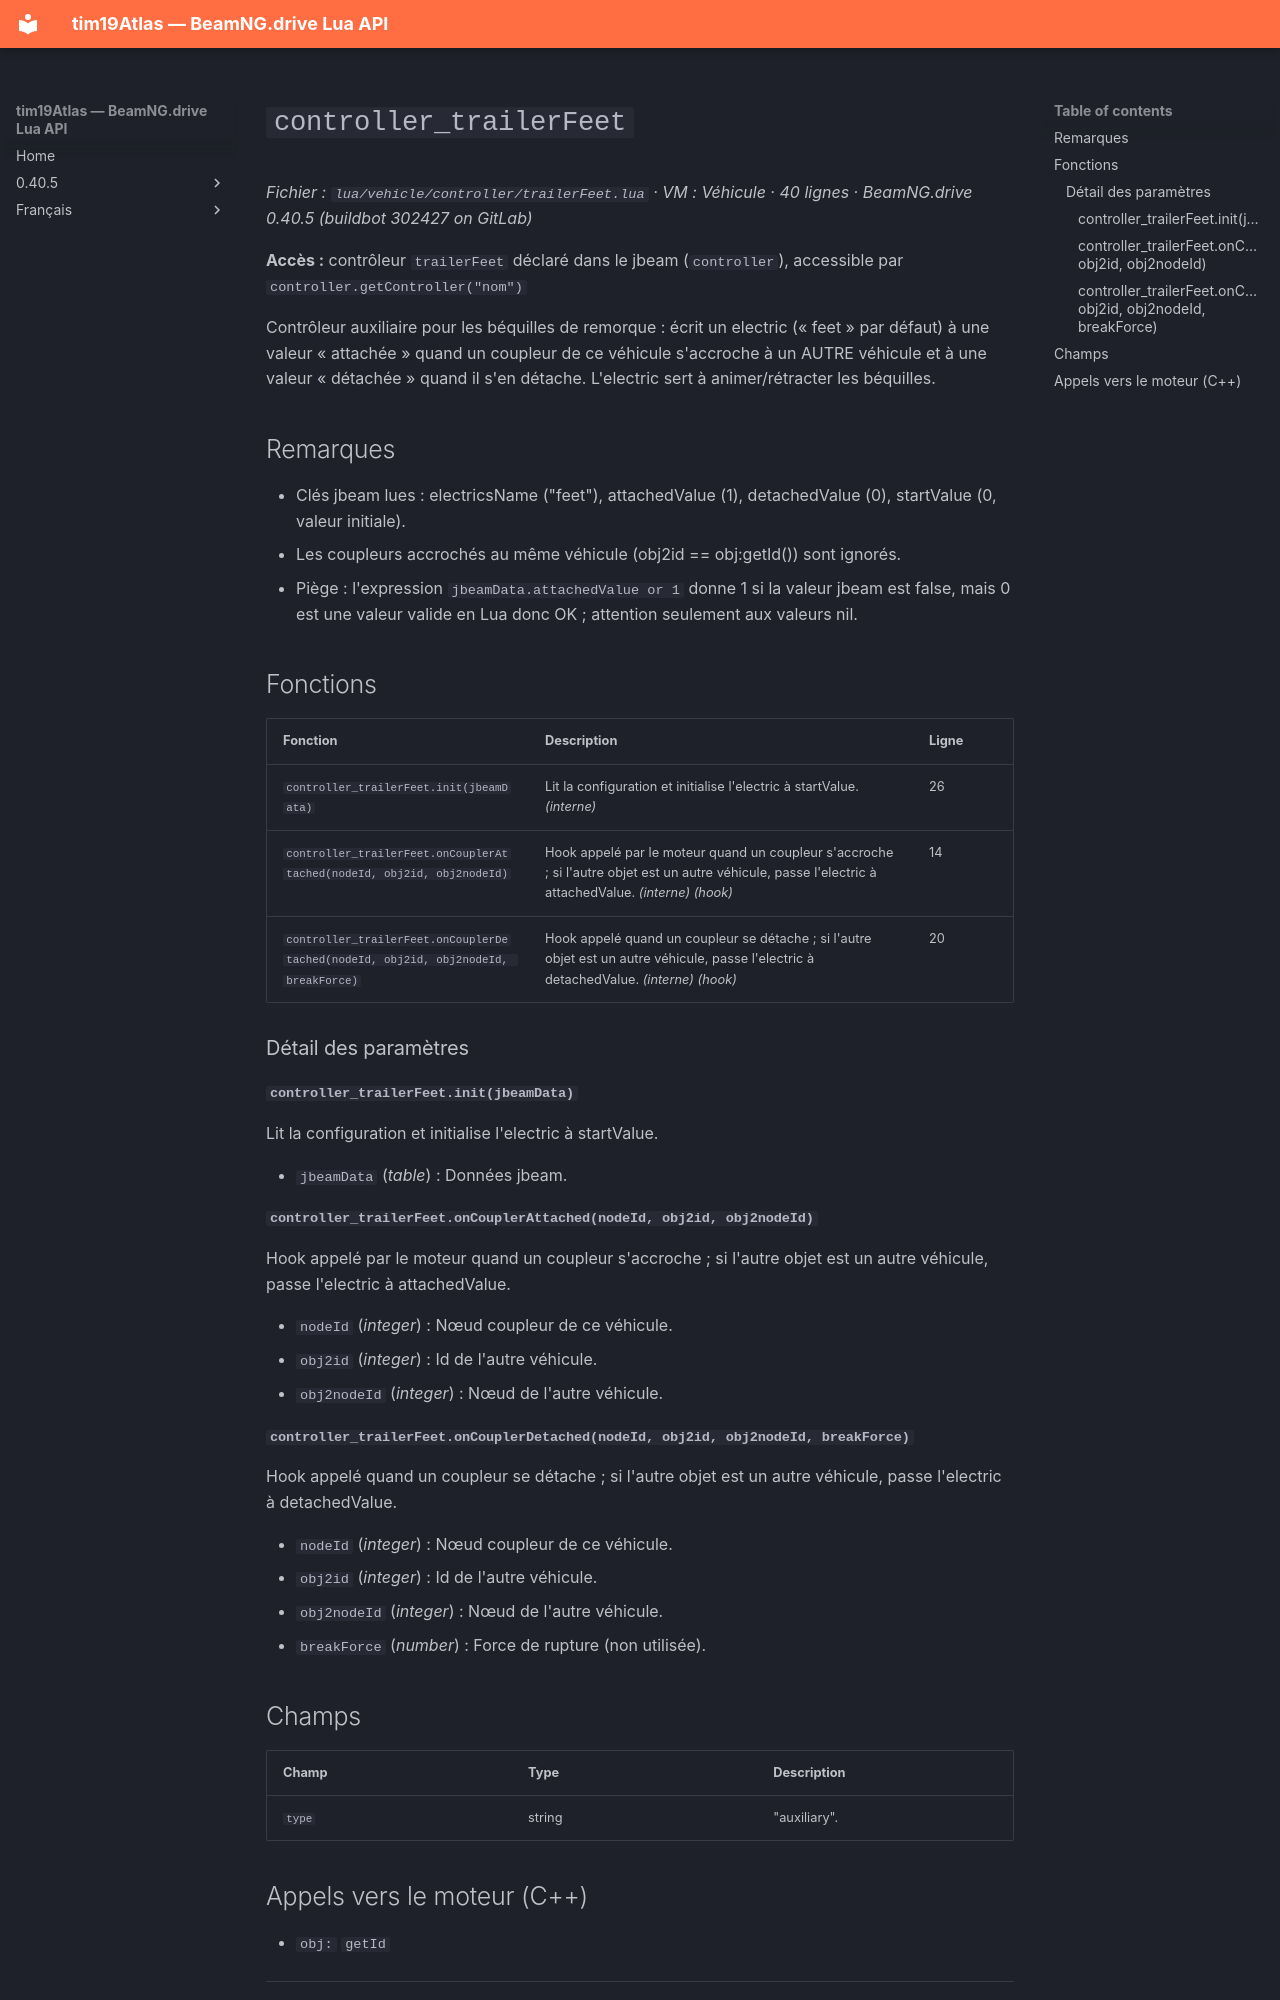

repository: Tim0219800/beamng-lua-atlas · page: fr/0.40.5/vehicle/controller/trailerFeet.html · generator: mkdocs

# `controller_trailerFeet`

*Fichier : `lua/vehicle/controller/trailerFeet.lua` · VM : Véhicule · 40 lignes · BeamNG.drive 0.40.5 (buildbot 302427 on GitLab)*

**Accès :** contrôleur `trailerFeet` déclaré dans le jbeam (`controller`), accessible par `controller.getController("nom")`

Contrôleur auxiliaire pour les béquilles de remorque : écrit un electric (« feet » par défaut) à une valeur « attachée » quand un coupleur de ce véhicule s'accroche à un AUTRE véhicule et à une valeur « détachée » quand il s'en détache. L'electric sert à animer/rétracter les béquilles.

## Remarques

- Clés jbeam lues : electricsName ("feet"), attachedValue (1), detachedValue (0), startValue (0, valeur initiale).
- Les coupleurs accrochés au même véhicule (obj2id == obj:getId()) sont ignorés.
- Piège : l'expression `jbeamData.attachedValue or 1` donne 1 si la valeur jbeam est false, mais 0 est une valeur valide en Lua donc OK ; attention seulement aux valeurs nil.

## Fonctions

| Fonction | Description | Ligne |
|---|---|---|
| `controller_trailerFeet.init(jbeamData)` | Lit la configuration et initialise l'electric à startValue. *(interne)* | 26 |
| `controller_trailerFeet.onCouplerAttached(nodeId, obj2id, obj2nodeId)` | Hook appelé par le moteur quand un coupleur s'accroche ; si l'autre objet est un autre véhicule, passe l'electric à attachedValue. *(interne)* *(hook)* | 14 |
| `controller_trailerFeet.onCouplerDetached(nodeId, obj2id, obj2nodeId, breakForce)` | Hook appelé quand un coupleur se détache ; si l'autre objet est un autre véhicule, passe l'electric à detachedValue. *(interne)* *(hook)* | 20 |

### Détail des paramètres

#### `controller_trailerFeet.init(jbeamData)`

Lit la configuration et initialise l'electric à startValue.

- `jbeamData` (*table*) : Données jbeam.

#### `controller_trailerFeet.onCouplerAttached(nodeId, obj2id, obj2nodeId)`

Hook appelé par le moteur quand un coupleur s'accroche ; si l'autre objet est un autre véhicule, passe l'electric à attachedValue.

- `nodeId` (*integer*) : Nœud coupleur de ce véhicule.
- `obj2id` (*integer*) : Id de l'autre véhicule.
- `obj2nodeId` (*integer*) : Nœud de l'autre véhicule.

#### `controller_trailerFeet.onCouplerDetached(nodeId, obj2id, obj2nodeId, breakForce)`

Hook appelé quand un coupleur se détache ; si l'autre objet est un autre véhicule, passe l'electric à detachedValue.

- `nodeId` (*integer*) : Nœud coupleur de ce véhicule.
- `obj2id` (*integer*) : Id de l'autre véhicule.
- `obj2nodeId` (*integer*) : Nœud de l'autre véhicule.
- `breakForce` (*number*) : Force de rupture (non utilisée).

## Champs

| Champ | Type | Description |
|---|---|---|
| `type` | string | "auxiliary". |
